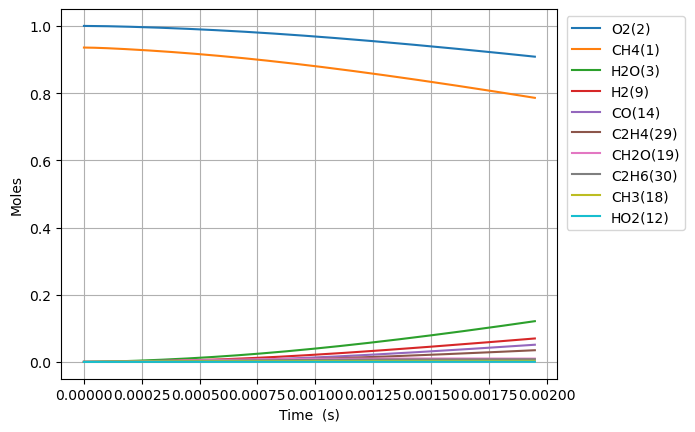

The file beside this chart, header and first rows:
Time (s), Volume (m^3), N2, Ne, CH4(1), O2(2), H2O(3), C(4), CH(5), CH3(18), HO2(12), CH3O2(36), OH(8), H(6), H2(9), CH2O(19), O(7), CH3O(26), C2H5(31), C2H4(29), C2H6(30), HCO(16), CO(14), H2O2(13)
0.0, 0.7252, 3.76, 0.0, 0.9356, 1.0, 0.0, 0.0, 0.0, 0.0, 0.0, 0.0, 0.0, 0.0, 0.0, 0.0, 0.0, 0.0, 0.0, 0.0, 0.0, 0.0, 0.0, 0.0
3.126087046955735e-17, 0.7252, 3.76, 0.0, 0.9356, 1, 9.525385843059898e-38, 1.1512661757433152e-50, 1.7337690171672678e-34, 1.7504862633766067e-16, 1.5474398152015293e-16, 4.3306285906886337e-29, 6.018715883464902e-28, 2.0304644813900342e-17, 1.5387392897500024e-27, 3.908926140856713e-29, 2.4090949917516018e-23, 5.599333354720122e-30, 6.436538828042769e-43, 2.390026257782549e-43, 4.244002006087528e-42, 3.5820347141534255e-43, 4.94101852373436e-43, 2.756170220141266e-29
8.753043731476058e-17, 0.7252, 3.76, 0.0, 0.9356, 1, 1.1308545233457989e-36, 1.3667832018074675e-49, 1.0471964843019821e-33, 4.901361537502393e-16, 4.332831482564225e-16, 2.61569966598765e-28, 3.635304393237088e-27, 5.685300547202813e-17, 9.293985309149794e-27, 2.36099138976642e-28, 6.745650130116009e-23, 3.381997339595955e-29, 9.726897473644861e-42, 2.8374391723956408e-42, 6.413535831719798e-41, 4.2525916120216625e-42, 5.86599123466233e-42, 1.6647268129556007e-28
2.0006957100516703e-16, 0.7252, 3.76, 0.0, 0.9356, 1, 1.1102799904892232e-35, 1.3419158477781171e-48, 5.0418002709167055e-33, 1.1203112085945546e-15, 9.903614817289395e-16, 1.259346789989829e-27, 1.7502425783480194e-26, 1.2994972676071244e-16, 4.474653853182682e-26, 1.1367157227945807e-27, 1.5419497019690233e-22, 1.628286129569791e-28, 1.0463752430602708e-40, 2.785814603210691e-41, 6.899389181653919e-40, 4.175219660888436e-41, 5.759271136659049e-41, 8.01494300002487e-28
4.2514783838597995e-16, 0.7252, 3.76, 0.0, 0.9356, 1, 9.820302022949356e-35, 1.186909362249647e-47, 2.201886619763199e-32, 2.3806613183598182e-15, 2.1045181486738843e-15, 5.49989826695617e-27, 7.643769166176794e-26, 2.7614316922779595e-16, 1.954198896525168e-25, 4.964336209566997e-27, 3.2770137250214794e-22, 7.11115325733723e-28, 9.617991215040597e-40, 2.4640214644712686e-40, 6.341727318515758e-39, 3.692934504850864e-40, 5.094012551034758e-40, 3.500336179428573e-27
8.753043731476057e-16, 0.7252, 3.76, 0.0, 0.9356, 1, 8.254556055234852e-34, 9.976688214751415e-47, 9.192443040667784e-32, 4.901361538196876e-15, 4.332831482563416e-15, 2.2960992398865606e-26, 3.191123156171811e-25, 5.685300537208227e-16, 8.1583957011385e-25, 2.072512649493305e-26, 6.7483203516724185e-22, 2.968766451830372e-27, 8.228393953192562e-39, 2.0711585030140237e-39, 5.425481238138817e-38, 3.104133963375278e-39, 4.2818254701201304e-39, 1.461321450583131e-26
1.7756174426708573e-15, 0.7252, 3.76, 0.0, 0.9356, 1, 6.767583958866261e-33, 8.17949153244908e-46, 3.7554127978060635e-31, 9.942761979097112e-15, 8.789458150341049e-15, 9.38031442325107e-26, 1.303677930784409e-24, 1.1533038209423148e-15, 3.332970840065204e-24, 8.466890459515048e-26, 1.3695647927123047e-21, 1.2128379233591047e-26, 6.803395201046453e-38, 1.6980608645401938e-38, 4.485892807611468e-37, 2.5449565605751774e-38, 3.510499627347906e-38, 5.969974942485212e-26
3.5762435817173605e-15, 0.7252, 3.76, 0.0, 0.9356, 1, 5.480565011774568e-32, 6.623963934631706e-45, 1.5179977946188257e-30, 2.002556286580207e-14, 1.77027114858906e-14, 3.791672930424602e-25, 5.269674617832882e-24, 2.3228513483270536e-15, 1.3472400985273673e-23, 3.4224525317113e-25, 2.7609160366336534e-21, 4.9024844734540095e-26, 5.532407922895965e-37, 1.3751336965238395e-37, 3.647853533601437e-36, 2.0609717947215944e-37, 2.842893807418994e-37, 2.4131593229585985e-25
7.177495859810368e-15, 0.7252, 3.76, 0.0, 0.9356, 1, 4.411235522179913e-31, 5.331541841167142e-44, 6.103801546792962e-30, 4.019116465882993e-14, 3.5529218156966814e-14, 1.5246148981398413e-24, 2.1189129720293183e-23, 4.661946374863549e-15, 5.41719314504417e-23, 1.376153137886091e-24, 5.551161439575009e-21, 1.9712671803941853e-25, 4.4620873075175783e-36, 1.106827205872485e-36, 2.942126031087644e-35, 1.6588493840043263e-36, 2.2882083874834282e-36, 9.70320749914577e-25
1.438000041599638e-14, 0.7252, 3.76, 0.0, 0.9356, 1, 3.539738662607134e-30, 4.278225587384594e-43, 2.4478967606224058e-29, 8.052236832335741e-14, 7.118223149902774e-14, 6.1143867534994366e-24, 8.497788605072543e-23, 9.340136315004619e-15, 2.1725367110800654e-22, 5.5189898020545385e-24, 1.11618239040425e-20, 7.9056609428731845e-25, 3.584191011353223e-35, 8.881590838089e-36, 2.363275633740321e-34, 1.3311221328857003e-35, 1.8361432513619127e-35, 3.89142019061752e-24
2.8785009528368406e-14, 0.7252, 3.76, 0.0, 0.9356, 1, 2.836098346491392e-29, 3.427785059499213e-42, 9.804349926618659e-29, 1.6118477596629958e-13, 1.424882581827836e-13, 2.4489432366919618e-23, 3.4035477691010244e-22, 1.8696515743559095e-14, 8.701478495578482e-22, 2.2104747865236653e-23, 2.2503835452837698e-20, 3.1663862487465222e-24, 2.8731724524746103e-34, 7.116079928387132e-35, 1.894457944737512e-33, 1.0665174971538783e-34, 1.471149165971071e-34, 1.5585978277555053e-23
5.759502775311245e-14, 0.7252, 3.76, 0.0, 0.9356, 1, 2.270603028946997e-28, 2.7443097952659885e-41, 3.924290833171905e-28, 3.225095925077325e-13, 2.851003115488313e-13, 9.802149378093555e-23, 1.3623060209946273e-21, 3.740927279375759e-14, 3.482858876802767e-21, 8.847661217809369e-23, 4.5670604914037906e-20, 1.2673783232822066e-23, 2.300867763754353e-33, 5.697189711374282e-34, 1.517102843923382e-32, 8.538624165042153e-34, 1.1778141205599822e-33, 6.23845311429136e-23
1.1521506420260055e-13, 0.7252, 3.76, 0.0, 0.9356, 1, 1.8171723153652784e-27, 2.1962778986435516e-40, 1.5702241148853305e-27, 6.451592306127933e-13, 5.703244182750705e-13, 3.922131979692563e-22, 5.450997955200457e-21, 7.48347796665142e-14, 1.393597060312484e-20, 3.540218075264046e-22, 9.393512836422942e-20, 5.071153244029994e-23, 1.8416260543645008e-32, 4.559481480581604e-33, 1.2142971889304888e-31, 6.833493281557205e-33, 9.426096794257447e-33, 2.4961938259441976e-22
2.3045513710157675e-13, 0.7252, 3.76, 0.0, 0.9356, 1, 1.4540136386317982e-26, 1.757349626187008e-39, 6.281891876355051e-27, 1.2904585269116979e-12, 1.1407726317041237e-12, 1.5691045366895733e-21, 2.1807536380347655e-20, 1.4968576450147822e-13, 5.575294466671178e-20, 1.4163186569221012e-21, 1.981881059625973e-19, 2.0287828012646929e-22, 1.4736728193375451e-31, 3.64827507940501e-32, 9.716838058208054e-31, 5.467831091178905e-32, 7.542316311059044e-32, 9.986400600194285e-22
4.609352828995292e-13, 0.7252, 3.76, 0.0, 0.9356, 1, 1.1633208699814762e-25, 1.40600297579219e-38, 2.5129396150529448e-26, 2.581057199864667e-12, 2.2816690584685246e-12, 6.2768997748822705e-21, 8.723720563827304e-20, 2.9938761852930624e-13, 2.230298306266216e-19, 5.665742924910198e-21, 4.375897246459241e-19, 8.115721991640438e-22, 1.1790856998605518e-30, 2.9188926310315537e-31, 7.774455250785675e-30, 4.374677366525232e-31, 6.034436720690733e-31, 3.994885246068156e-21
9.21895574495434e-13, 0.7252, 3.76, 0.0, 0.9356, 1, 9.307000943612414e-25, 1.124839433938487e-37, 1.0051994340142553e-25, 5.162254867191473e-12, 4.563461911622468e-12, 2.510838721181e-20, 3.4896270722986138e-19, 5.987908640173384e-13, 8.921548369899703e-19, 2.2663951611770922e-20, 1.039975141517568e-18, 3.2463651456492165e-21, 9.433253586287273e-30, 2.3352176662850705e-30, 6.219958890926177e-29, 3.499903480041488e-30, 4.827795754171176e-30, 1.5980190407846172e-20
1e-12, 0.7252, 3.76, 0.0, 0.9356, 1, 1.4826515390417364e-24, 1.7919042900865003e-37, 1.2606738730410816e-25, 5.599609265834284e-12, 4.950085495273098e-12, 3.14898936455115e-20, 4.376564822156334e-19, 6.495211474115333e-13, 1.1189085351876306e-18, 2.8424366310900986e-20, 1.1839212691331213e-18, 4.071438660521926e-21, 1.5027664034699143e-29, 3.720110663044227e-30, 9.908745664251609e-29, 5.5755181262067046e-30, 7.690947565980106e-30, 2.0041789538441565e-20
1.8438161576872434e-12, 0.7252, 3.76, 0.0, 0.9356, 1, 7.44576495126432e-24, 8.998667545903592e-37, 4.0207410284459647e-25, 1.0324651487530363e-11, 9.127047616430664e-12, 1.0043372370834971e-19, 1.3958767102729488e-18, 1.1975955047291187e-12, 3.568685652405348e-18, 9.065811256412548e-20, 2.7390708977724457e-18, 1.2985278799947784e-20, 7.546795149098794e-29, 1.8682068065380723e-29, 4.976126184994476e-28, 2.7999819492639585e-29, 3.862355791562843e-29, 6.392205560920972e-20
3.687657324070863e-12, 0.7252, 3.76, 0.0, 0.9356, 1, 5.95666259746821e-23, 7.198601060528595e-36, 1.6082019713501974e-24, 2.064944987096372e-11, 1.8254219020046112e-11, 4.0172403408011685e-19, 5.583543496178475e-18, 2.395197385145223e-12, 1.4274837413529403e-17, 3.6263983230117266e-19, 8.114531736623459e-18, 5.1938076058456084e-20, 6.0374571585090825e-28, 1.4945645179269968e-28, 3.980966483987803e-27, 2.2400004715152507e-28, 3.0899653249297684e-28, 2.556907712758389e-19
7.375339656838101e-12, 0.7252, 3.76, 0.0, 0.9356, 1, 4.765326263637156e-22, 5.758245643336292e-35, 6.431954366501892e-24, 4.129906720896841e-11, 3.6508561803255946e-11, 1.6067847417419592e-18, 2.2334126429089052e-17, 4.7903715423450606e-12, 5.709923681681244e-17, 1.4505962467208848e-18, 2.6774287815839418e-17, 2.0772482614029992e-19, 4.82988474793317e-27, 1.1956288696905892e-27, 3.184802451600404e-26, 1.791992334192683e-27, 2.4720573632147754e-27, 1.0227678696859182e-18
1e-11, 0.7252, 3.76, 0.0, 0.9356, 1, 1.6635992081258385e-21, 2.0098733665846654e-34, 1.3296246406163983e-23, 5.599619532997259e-11, 4.950085483283092e-11, 3.321862703641163e-18, 4.617778816459248e-17, 6.495063721148876e-12, 1.180577636385621e-16, 2.9993503214709506e-18, 5.1312458845340234e-17, 4.294125714915676e-19, 1.6860889153887887e-26, 4.173876343297058e-27, 1.1118458729871741e-25, 6.255897133036523e-27, 8.630571624522342e-27, 2.114683145730511e-18
1.4750704322372577e-11, 0.7252, 3.76, 0.0, 0.9356, 1, 3.8122209738388186e-21, 4.605539453854449e-34, 2.5720795718920086e-23, 8.259838417045494e-11, 7.301724727345296e-11, 6.4261989687233324e-18, 8.93354436544398e-17, 9.580601445394692e-12, 2.283943020832576e-16, 5.80263597188908e-18, 9.572719444214974e-17, 8.306732271040772e-19, 3.86373238772463e-26, 9.564582680907427e-27, 2.547858546840306e-25, 1.4335682343255246e-26, 1.977764457695667e-26, 4.091078542980476e-18
2.2126068987907054e-11, 0.7252, 3.76, 0.0, 0.9356, 1, 1.090049476720937e-20, 1.3167599648411682e-33, 5.46463258141322e-23, 1.238977834183434e-10, 1.0952593264728876e-10, 1.365427863601458e-17, 1.898360663113703e-16, 1.4370712940273502e-11, 4.853335168189902e-16, 1.2330957517583212e-17, 1.963115524916472e-16, 1.764846961848116e-18, 1.1470158375844376e-25, 2.7348373981691036e-26, 7.563974533704412e-25, 4.0990634988428203e-26, 5.655386281245613e-26, 8.693543522999676e-18
2.950143365344153e-11, 0.7252, 3.76, 0.0, 0.9356, 1, 2.2992151519661937e-20, 2.7772803865268854e-33, 9.320389908288286e-23, 1.6519726495355838e-10, 1.4603461792462475e-10, 2.3290396536937407e-17, 3.238351484524745e-16, 1.9160706030160558e-11, 8.279147640902561e-16, 2.1035715735728017e-17, 3.285254190122597e-16, 3.0100965356629556e-18, 2.499228161993618e-25, 5.768534601341029e-26, 1.6481537788849002e-24, 8.646023254936542e-26, 1.1929328363761658e-25, 1.4830160639991134e-17
4.4252162984510484e-11, 0.7252, 3.76, 0.0, 0.9356, 1, 6.279800443628926e-20, 7.58592467157991e-33, 1.9291045929763849e-22, 2.477964211501725e-10, 2.190519882523869e-10, 4.821220566637183e-17, 6.704495225541836e-16, 2.87404143305291e-11, 1.714067299066665e-15, 4.355367586503125e-17, 6.671796451837321e-16, 6.230208444525971e-18, 7.254212863386618e-25, 1.5755815065097301e-25, 4.7841001108929046e-24, 2.3614568229776345e-25, 3.2585489218373773e-25, 3.070394935321195e-17
5.900289231557944e-11, 0.7252, 3.76, 0.0, 0.9356, 1, 1.3139312550311683e-19, 1.5873030079030495e-32, 3.279989190064316e-22, 3.303958799543112e-10, 2.920693582241322e-10, 8.198402234516367e-17, 1.1402426531396758e-15, 3.831968723991917e-11, 2.9151385478674224e-15, 7.407645520314471e-17, 1.1221307159495128e-15, 1.0593016876103133e-17, 1.5863604540994223e-24, 3.2967099538818397e-25, 1.0462318947753464e-23, 4.9408822992726995e-25, 6.818501458812039e-25, 5.221934475961334e-17
7.375362164664839e-11, 0.7252, 3.76, 0.0, 0.9356, 1, 2.3919371408830923e-19, 2.8897756092087087e-32, 5.009655553930579e-22, 4.12995662986973e-10, 3.650867278135043e-10, 1.2523380130867254e-16, 1.7420073680537253e-15, 4.78984936802211e-11, 4.453608555699873e-15, 1.1317685998810138e-16, 1.7016725638554682e-15, 1.6179145439286004e-17, 2.976120294074834e-24, 6.0016886799384885e-25, 1.9628792353529143e-23, 8.994547417058407e-25, 1.2413803223021785e-24, 7.977930427810275e-17
9.999999999999999e-11, 0.7252, 3.76, 0.0, 0.9356, 1, 5.766703521068237e-19, 6.967236859284867e-32, 9.041781293429958e-22, 5.599685470142051e-10, 4.95008540578231e-10, 2.2609249045804236e-16, 3.1458666027476177e-15, 6.494114994834503e-11, 8.042714375337334e-15, 2.044087482552192e-16, 3.0473167063796753e-15, 2.92013318551079e-17, 7.416141227508024e-24, 1.4470725951025683e-24, 4.8917650757610495e-23, 2.1684597115605898e-24, 2.993451580373067e-24, 1.4407655527910478e-16
1.032550803087863e-10, 0.7252, 3.76, 0.0, 0.9356, 1, 6.315240146240728e-19, 7.629989309276567e-32, 9.627028777141631e-22, 5.781962221458378e-10, 5.111214658148338e-10, 2.407342340918378e-16, 3.349702912788961e-15, 6.705467799664519e-11, 8.563842400318923e-15, 2.1765633552604917e-16, 3.2422666741032217e-15, 3.1091454499213995e-17, 8.142354103107592e-24, 1.5847335623036284e-24, 5.370834059090927e-23, 2.3747235118602878e-24, 3.2782559529885733e-24, 1.5341250176283971e-16
1.6225799763306212e-10, 0.7252, 3.76, 0.0, 0.9356, 1, 2.441843003569763e-18, 2.949756062490981e-31, 2.3453679342393808e-21, 9.086012887803861e-10, 8.031909371008432e-10, 5.868676106867047e-16, 8.171652109240471e-15, 1.0536136814273224e-10, 2.089165963473687e-14, 5.31126822148665e-16, 7.839661402407746e-15, 7.574640050233021e-17, 3.232939584546324e-23, 6.1287655953783564e-24, 2.133049353356802e-22, 9.181763946443942e-24, 1.2681739279149994e-23, 3.742785320601528e-16
2.2126091495733794e-10, 0.7252, 3.76, 0.0, 0.9356, 1, 6.059725944260809e-18, 7.319731909360751e-31, 4.339196960113142e-21, 1.2390116246868329e-09, 1.0952604020439562e-09, 1.0864238816908205e-15, 1.5137223446417456e-14, 1.436604815783422e-10, 3.869990880947669e-14, 9.84119727483102e-16, 1.4459721549770622e-14, 1.4014010425992709e-16, 8.092557546546286e-23, 1.521161270885567e-23, 5.340450365175711e-22, 2.2785029183398555e-23, 3.148361961687204e-23, 6.933610210435489e-16
3.392667496058896e-10, 0.7252, 3.76, 0.0, 0.9356, 1, 2.2006179742485204e-17, 2.657211250827047e-30, 1.0147737425456232e-20, 1.899848101968981e-09, 1.6793993125427495e-09, 2.544028108147459e-15, 3.5495066535765826e-14, 2.2023599352370111e-10, 9.074718081097373e-14, 2.3089487562163257e-15, 3.376090271628517e-14, 3.2773793859438758e-16, 2.956825269694324e-22, 5.526126595603151e-23, 1.9522367479961133e-21, 8.273941763294134e-23, 1.1443936395960946e-22, 1.6260808671935672e-15
5.752784189029929e-10, 0.7252, 3.76, 0.0, 0.9356, 1, 1.0993783655171888e-16, 1.3257180508807e-29, 2.897140462286994e-20, 3.2215842928509225e-09, 2.847677053643473e-09, 7.282677503836818e-15, 1.0190275106418526e-13, 3.7329621304123283e-10, 2.6052784715617393e-13, 6.636514773779545e-15, 9.657421574107214e-14, 9.356991700928903e-16, 1.480806548578702e-21, 2.7628557915461062e-22, 9.787518079998863e-21, 4.1328644274015744e-22, 5.728193872252065e-22, 4.669683478137643e-15
8.112900882000961e-10, 0.7252, 3.76, 0.0, 0.9356, 1, 3.005901170772566e-16, 3.623267140059053e-29, 5.730323601192333e-20, 4.543404818151216e-09, 4.015954685113911e-09, 1.443875615967183e-14, 2.0254699527422423e-13, 5.262354326355241e-10, 5.178415207041613e-13, 1.3204617683693216e-14, 1.916249643874264e-13, 1.8507764350847737e-15, 4.049873822118149e-21, 7.558574584364737e-22, 2.6789403830123942e-20, 1.1298780770303335e-21, 1.5685856060438911e-21, 9.28410157510552e-15
9.999999999999999e-10, 0.7252, 3.76, 0.0, 0.9356, 1, 5.549494247925543e-16, 6.688537029760635e-29, 8.669781310256637e-20, 5.600365095223464e-09, 4.950084552936252e-09, 2.1886087288810456e-14, 3.0763239636713937e-13, 6.484353981006179e-10, 7.865121377331902e-13, 2.0071609101082232e-14, 2.9077526856218107e-13, 2.8002020015785786e-15, 7.475849693967648e-21, 1.3961223735755474e-21, 4.948291350167291e-20, 2.0858031670373084e-21, 2.8995048732130616e-21, 1.4103764164046402e-14
1.0473017574971995e-09, 0.7252, 3.76, 0.0, 0.9356, 1, 6.329026275926356e-16, 7.627945739607983e-29, 9.500475857878412e-20, 5.8653097056286135e-09, 5.184232202640604e-09, 2.3993162643422362e-14, 3.374011499954893e-13, 6.790537517409324e-10, 8.62621817273268e-13, 2.2017866915079117e-14, 3.188526096478474e-13, 3.0685133786676976e-15, 8.525674926407507e-21, 1.592380573824857e-21, 5.64386347516657e-20, 2.378754592281488e-21, 3.307591742065352e-21, 1.5469258667258057e-14
1.2833134267943029e-09, 0.7252, 3.76, 0.0, 0.9356, 1, 1.1470837928907356e-15, 1.3824481754763548e-28, 1.4193488786019834e-19, 7.187298984105795e-09, 6.3525096017693094e-09, 3.592631602660717e-14, 5.064377941071679e-13, 8.317512724947832e-10, 1.294800534692386e-12, 3.30809711093283e-14, 4.781948061213815e-13, 4.58436952419444e-15, 1.5447024079800782e-20, 2.8877052875012727e-21, 1.0233264543213046e-19, 4.310863371507849e-21, 6.003585151082292e-21, 2.3225081850726405e-14
1.7553367653885094e-09, 0.7252, 3.76, 0.0, 0.9356, 1, 2.8699460631739558e-15, 3.4589039563054625e-28, 2.629691500966255e-19, 9.831530820310035e-09, 8.689064028338695e-09, 6.685713106297668e-14, 9.469569918184338e-13, 1.136784296101394e-09, 2.421101201131102e-12, 6.197385495141728e-14, 8.929924016652056e-13, 8.493967324263395e-15, 3.8615827071855236e-20, 7.233409351973736e-21, 2.56195572179382e-19, 1.0783407049526441e-20, 1.5065122550546813e-20, 4.344846535943883e-14
2.227360103982716e-09, 0.7252, 3.76, 0.0, 0.9356, 1, 5.791074669322945e-15, 6.979628462388838e-28, 4.1931005602426144e-19, 1.2476100555472414e-08, 1.1025617929163915e-08, 1.0707688928167226e-13, 1.5238847995035199e-12, 1.441335318495558e-09, 3.8961986467971085e-12, 9.991992265557524e-14, 1.4355197598035166e-12, 1.3544297206535183e-14, 7.785143559607943e-20, 1.4613245961796704e-20, 5.172388349429789e-19, 2.1754871028066703e-20, 3.048669965065132e-20, 6.995368696401483e-14
2.6993834425769222e-09, 0.7252, 3.76, 0.0, 0.9356, 1, 1.0248861935006676e-14, 1.2350055838479918e-27, 6.098355849027152e-19, 1.5121008427332466e-08, 1.3362171266761662e-08, 1.5642557537266896e-13, 2.23698958408601e-12, 1.745405195275341e-09, 5.7195202504171e-12, 1.4695674483299402e-13, 2.105254087240344e-12, 1.96992466614364e-14, 1.3765205853026176e-19, 2.5894418716108807e-20, 9.158570663262143e-19, 3.849345550300334e-20, 5.4110067660183823e-20, 1.0274015402573407e-13
3.6434301197653353e-09, 0.7252, 3.76, 0.0, 0.9356, 1, 2.508677311812756e-14, 3.018716953419811e-27, 1.0893616020656355e-18, 2.0411839477613132e-08, 1.8035276106922667e-08, 2.819095186024247e-13, 4.0708260369663304e-12, 2.3521048200379884e-09, 1.0408616183162542e-11, 2.684396454471875e-13, 3.824322658293703e-12, 3.5191711515091676e-14, 3.362336098154136e-19, 6.357769155997543e-20, 2.2442206632331434e-18, 9.418026380077074e-20, 1.3328974747063748e-19, 1.8715452960042284e-13
4.587476796953748e-09, 0.7252, 3.76, 0.0, 0.9356, 1, 4.9993518694068414e-14, 6.0027908572289494e-27, 1.6935419864284187e-18, 2.5704025742252693e-08, 2.270837825977032e-08, 4.4212379292412393e-13, 6.446665622085182e-12, 2.956889746250177e-09, 1.6483974166025868e-11, 4.26691564542706e-13, 6.0461815648678805e-12, 5.4713683985265764e-14, 6.686658612481494e-19, 1.2711114745919268e-19, 4.476987967937671e-18, 1.8759985596690883e-19, 2.672612179825717e-19, 2.9668701377295464e-13
5.531523474142162e-09, 0.7252, 3.76, 0.0, 0.9356, 1, 8.755348341924292e-14, 1.0483661268670837e-26, 2.414900157809275e-18, 3.099756892967015e-08, 2.7381477439093574e-08, 6.35929689559093e-13, 9.362714506478479e-12, 3.559766470536459e-09, 2.3941222866407283e-11, 6.21964449727262e-13, 8.766864495089677e-12, 7.802448225144924e-14, 1.1686389315749871e-18, 2.233738136398713e-19, 7.848514340822305e-18, 3.283941436911178e-19, 4.708744504335524e-19, 4.3133305753184423e-13
6.475570151330575e-09, 0.7252, 3.76, 0.0, 0.9356, 1, 1.4034036655057749e-13, 1.6749076530710856e-26, 3.2464306995663558e-18, 3.629247069532745e-08, 3.205457335987972e-08, 8.622281908461671e-13, 1.2817175284391637e-11, 4.160741448062148e-09, 3.277600934635911e-11, 8.544951016640692e-13, 1.198243283574918e-11, 1.0489857224102834e-13, 1.869417486432551e-18, 3.593520771454324e-19, 1.2593177181048442e-17, 5.261449893203685e-19, 7.592666070175206e-19, 5.910881142928233e-13
7.419616828518989e-09, 0.7252, 3.76, 0.0, 0.9356, 1, 2.109209942543449e-13, 2.5077689229611674e-26, 4.181554399706284e-18, 4.158873264610432e-08, 3.6727665737884314e-08, 1.1199565703342674e-12, 1.6808244546602046e-11, 4.759821103391968e-09, 4.298399248403073e-11, 1.1245066346652295e-12, 1.5688969509804878e-11, 1.351241230041268e-13, 2.803899052298482e-18, 5.421628900666847e-19, 1.8945713550200875e-17, 7.903881124283517e-19, 1.1478796167522568e-18, 7.759476333221598e-13
9.307710182895814e-09, 0.7252, 3.76, 0.0, 0.9356, 1, 4.1569491380014897e-13, 4.8990253172194067e-26, 6.338072112625182e-18, 5.2185343310309945e-08, 4.6073838732521485e-08, 1.7256140961601041e-12, 2.6392970072470464e-11, 5.95232000078983e-09, 6.750224494032231e-11, 1.7778067351320289e-12, 2.455938468247357e-11, 2.0484041131871058e-13, 5.5038342233432735e-18, 1.0774478227344534e-18, 3.741472148970119e-17, 1.5562609132479004e-18, 2.28893339310245e-18, 1.220961842558546e-12
9.999999999999999e-09, 0.7252, 3.76, 0.0, 0.9356, 1, 5.152060294663656e-13, 6.049805166585275e-26, 7.217349621055216e-18, 5.607207215624304e-08, 4.950070970538243e-08, 1.976595585856165e-12, 3.044042065061455e-11, 6.3876795587276805e-09, 7.785719237854416e-11, 2.055430100219016e-12, 2.829385128639167e-11, 2.3327026971087815e-13, 6.8113154899552795e-18, 1.3397230553124679e-18, 4.640569198854609e-17, 1.928120338253839e-18, 2.849002531454008e-18, 1.4092790794793015e-12
1.1195803537272641e-08, 0.7252, 3.76, 0.0, 0.9356, 1, 7.222535793578334e-13, 8.424397693226363e-26, 8.839333067606524e-18, 6.278741285200871e-08, 5.5419994166222494e-08, 2.4450794564045073e-12, 3.810236319371916e-11, 7.137313940405927e-09, 9.746151501965562e-11, 2.5834082960352595e-12, 3.5347223373207865e-11, 2.8572030906078334e-13, 9.524305802849608e-18, 1.889149267417313e-18, 6.513875253046927e-17, 2.7012949397665473e-18, 4.023428137494848e-18, 1.7663392343530825e-12
1.3083896891649468e-08, 0.7252, 3.76, 0.0, 0.9356, 1, 1.1508375800351665e-12, 1.3268417639544697e-25, 1.1645541895167987e-17, 7.33949524889181e-08, 6.476612979713008e-08, 3.271042402186587e-12, 5.1921827045638774e-11, 8.31485320115118e-09, 1.3282756647475917e-10, 3.5426837355911137e-12, 4.8021973169343104e-11, 3.7648203977084604e-13, 1.511530880537734e-17, 3.0398895711123875e-18, 1.0400422137595197e-16, 4.2999113009826644e-18, 6.485341843807334e-18, 2.412043343210102e-12
1.4971990246026295e-08, 0.7252, 3.76, 0.0, 0.9356, 1, 1.7215464326490882e-12, 1.9597474664273118e-25, 1.4721510623087962e-17, 8.400797276800695e-08, 7.411224339846333e-08, 4.196665873113118e-12, 6.783670291011302e-11, 9.484987583171834e-09, 1.7356639414507422e-10, 4.656857366707566e-12, 6.255349359826476e-11, 4.75992041483081e-13, 2.2521135563626837e-17, 4.5952534602902135e-18, 1.5590034719076851e-16, 6.4256532878650536e-18, 9.813119568042185e-18, 3.1580376966644136e-12
1.6860083600403122e-08, 0.7252, 3.76, 0.0, 0.9356, 1, 2.4543386618989893e-12, 2.7560019442320746e-25, 1.803610249332474e-17, 9.462648359870112e-08, 8.345833275831075e-08, 5.215553881762651e-12, 8.583227324552877e-11, 1.0647766430457242e-08, 2.1964422063747668e-10, 5.927023262179022e-12, 7.89120105887983e-11, 5.832470974347102e-13, 3.198053221746957e-17, 6.62401494237787e-18, 2.227192072762737e-16, 9.151182895872434e-18, 1.4149622086351804e-17, 4.004285814410861e-12
1.874817695477995e-08, 0.7252, 3.76, 0.0, 0.9356, 1, 3.369032121088582e-12, 3.7287117038532035e-25, 2.156178948266844e-17, 1.0525049428022321e-07, 9.280439567941146e-08, 6.3217246611103646e-12, 1.0589376373581799e-10, 1.180323865000605e-08, 2.7102749286272986e-10, 7.354159473584917e-12, 9.706811157426095e-11, 6.973601174145859e-13, 4.3726831285114973e-17, 9.19832372330737e-18, 3.063558723175364e-16, 1.254827953292705e-17, 1.9642095749575138e-17, 4.950751206038494e-12
2.25243636635336e-08, 0.7252, 3.76, 0.0, 0.9356, 1, 5.822686689381937e-12, 6.24778265293888e-25, 2.9152185455149364e-17, 1.2651504948996778e-07, 1.1149643348902872e-07, 8.773914184338329e-12, 1.5215514188302404e-10, 1.409245673239997e-08, 3.8957727461641683e-10, 1.0682745461691804e-11, 1.3865720239120289e-10, 9.431217725600393e-13, 7.498711089626506e-17, 1.6289837530457448e-17, 5.316779131055309e-16, 2.1639867363311145e-17, 3.470557497375301e-17, 7.1441877998643864e-12
2.6300550372287253e-08, 0.7252, 3.76, 0.0, 0.9356, 1, 9.238220068165555e-12, 9.590545100583948e-25, 3.7330322580075204e-17, 1.4780170156184674e-07, 1.3018833953782382e-07, 1.151271843727608e-11, 2.0650161985238584e-10, 1.6353024908865296e-08, 5.289517293807523e-10, 1.464857961562067e-11, 1.8709255021544434e-10, 1.2080423399726096e-12, 1.180651318580325e-16, 2.6519543303317203e-17, 8.470877669012837e-16, 3.425695891126814e-17, 5.626731717822062e-17, 9.738055348069803e-12
3.007673708104091e-08, 0.7252, 3.76, 0.0, 0.9356, 1, 1.3769056198320802e-11, 1.3809232559259832e-24, 4.5969389798585116e-17, 1.6911050548888925e-07, 1.4888009676383673e-07, 1.4502714916839197e-11, 2.68813269709621e-10, 1.858532013735115e-08, 6.888903249289767e-10, 1.925648236375463e-11, 2.4215147905972654e-10, 1.4880323513693636e-12, 1.7464546708127807e-16, 4.0598220768622145e-17, 1.2678550764331875e-15, 5.094198743305177e-17, 8.565764002952672e-17, 1.2732061568491516e-11
3.385292378979456e-08, 0.7252, 3.76, 0.0, 0.9356, 1, 1.9566318086740554e-11, 1.893851747084072e-24, 5.497037256532064e-17, 1.9044150877195808e-07, 1.6757168832948416e-07, 1.771293341658534e-11, 3.389695526954695e-10, 2.0789713576800146e-08, 8.691359566004866e-10, 2.4510379949033704e-11, 3.036167312135385e-10, 1.7798976878306572e-12, 2.4633794983191055e-16, 5.929905827993589e-17, 1.809297564372921e-15, 7.222341477513384e-17, 1.2427131039883575e-16, 1.6125914039058616e-11
3.7629110498548215e-08, 0.7252, 3.76, 0.0, 0.9356, 1, 2.6778818485052242e-11, 2.499896305075741e-24, 6.425607384548486e-17, 2.1179475201481365e-07, 1.862630976181367e-07, 2.111630048629213e-11, 4.1684941127962935e-10, 2.296657085641364e-08, 1.0694348934635803e-09, 3.041349664851475e-11, 3.712763450208777e-10, 2.081147214222103e-12, 3.3468132972739024e-16, 8.345808754120398e-17, 2.4867812502401414e-15, 9.86159367793418e-17, 1.735654608534419e-16, 1.991932020034753e-11
4.140529720730187e-08, 0.7252, 3.76, 0.0, 0.9356, 1, 3.555305253595621e-11, 3.2000063142613225e-24, 7.376634811596894e-17, 2.3317026945203712e-07, 2.0495430823076508e-07, 2.4689151572870843e-11, 5.023313569696104e-10, 2.5116252303965862e-08, 1.289536725867919e-09, 3.696850802055742e-11, 4.4492353596904615e-10, 2.3898393995641577e-12, 4.411467396974867e-16, 1.1397400834841495e-16, 3.31572078582201e-15, 1.306207239807479e-16, 2.3505752260939447e-16, 2.4111987355738207e-11
4.518148391605552e-08, 0.7252, 3.76, 0.0, 0.9356, 1, 4.603319028112432e-11, 3.994282453620975e-24, 8.345428306182463e-17, 2.5456808942123603e-07, 2.236453039828747e-07, 2.841080027429855e-11, 5.952935568160222e-10, 2.7239113136987055e-08, 1.5291943176671263e-09, 4.4177663683484946e-11, 5.243565826236405e-10, 2.7044594031668517e-12, 5.671409911602623e-16, 1.518075137975275e-16, 4.311579571313091e-15, 1.6872568417154005e-16, 3.1032312864506687e-16, 2.8703622675433943e-11
4.8957670624809176e-08, 0.7252, 3.76, 0.0, 0.9356, 1, 5.836106994791973e-11, 4.88219237063945e-24, 9.328323787010114e-17, 2.759882347833158e-07, 2.423360689016312e-07, 3.226316125237668e-11, 6.956139180644004e-10, 2.9335503621883026e-08, 1.78816376161456e-09, 5.2042882555100596e-11, 6.093787159523812e-10, 3.023823699496429e-12, 7.1400971086935e-16, 1.9798017135721819e-16, 5.489869702324028e-15, 2.1340574663333727e-16, 4.0099399356425945e-16, 3.3693933203214e-11
... 627 more rows
